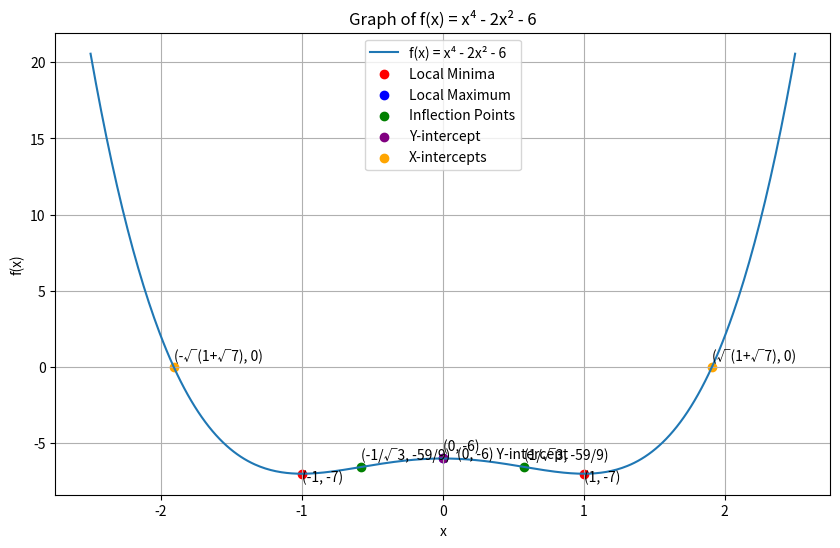

Recreate this plot in Python.
import numpy as np
import matplotlib.pyplot as plt

# Define the function
def f(x):
  return x**4 - 2*x**2 - 6

# Generate x values
x = np.linspace(-2.5, 2.5, 400)

# Calculate y values
y = f(x)

# Create the plot
plt.figure(figsize=(10, 6))

# Plot the function
plt.plot(x, y, label='f(x) = x⁴ - 2x² - 6')

# Mark local minima
plt.scatter([-1, 1], [-7, -7], color='red', label='Local Minima')
plt.text(-1, -7.5, '(-1, -7)')
plt.text(1, -7.5, '(1, -7)')

# Mark local maximum
plt.scatter([0], [-6], color='blue', label='Local Maximum')
plt.text(0, -5.5, '(0, -6)')

# Mark inflection points
inflection_x = [-1/np.sqrt(3), 1/np.sqrt(3)]
inflection_y = [f(val) for val in inflection_x]
plt.scatter(inflection_x, inflection_y, color='green', label='Inflection Points')
plt.text(inflection_x[0], inflection_y[0] + 0.5, f'(-1/√3, -59/9)')
plt.text(inflection_x[1], inflection_y[1] + 0.5, f'(1/√3, -59/9)')

# Mark y-intercept
plt.scatter([0], [-6], color='purple', label='Y-intercept') # Note: Same as local max
plt.text(0.1, -6, '(0, -6) Y-intercept')


# Mark x-intercepts
x_intercept_positive = np.sqrt(1 + np.sqrt(7))
x_intercept_negative = -np.sqrt(1 + np.sqrt(7))
plt.scatter([x_intercept_positive, x_intercept_negative], [0, 0], color='orange', label='X-intercepts')
plt.text(x_intercept_positive, 0.5, f'(√(1+√7), 0)')
plt.text(x_intercept_negative, 0.5, f'(-√(1+√7), 0)')

# Set title and labels
plt.title('Graph of f(x) = x⁴ - 2x² - 6')
plt.xlabel('x')
plt.ylabel('f(x)')

# Add grid
plt.grid(True)

# Add legend
plt.legend()

# Save the plot
plt.savefig('function_a_plot.png')

# Print success message
print("Plot created and saved as function_a_plot.png")

plt.show() # Optional: show the plot
